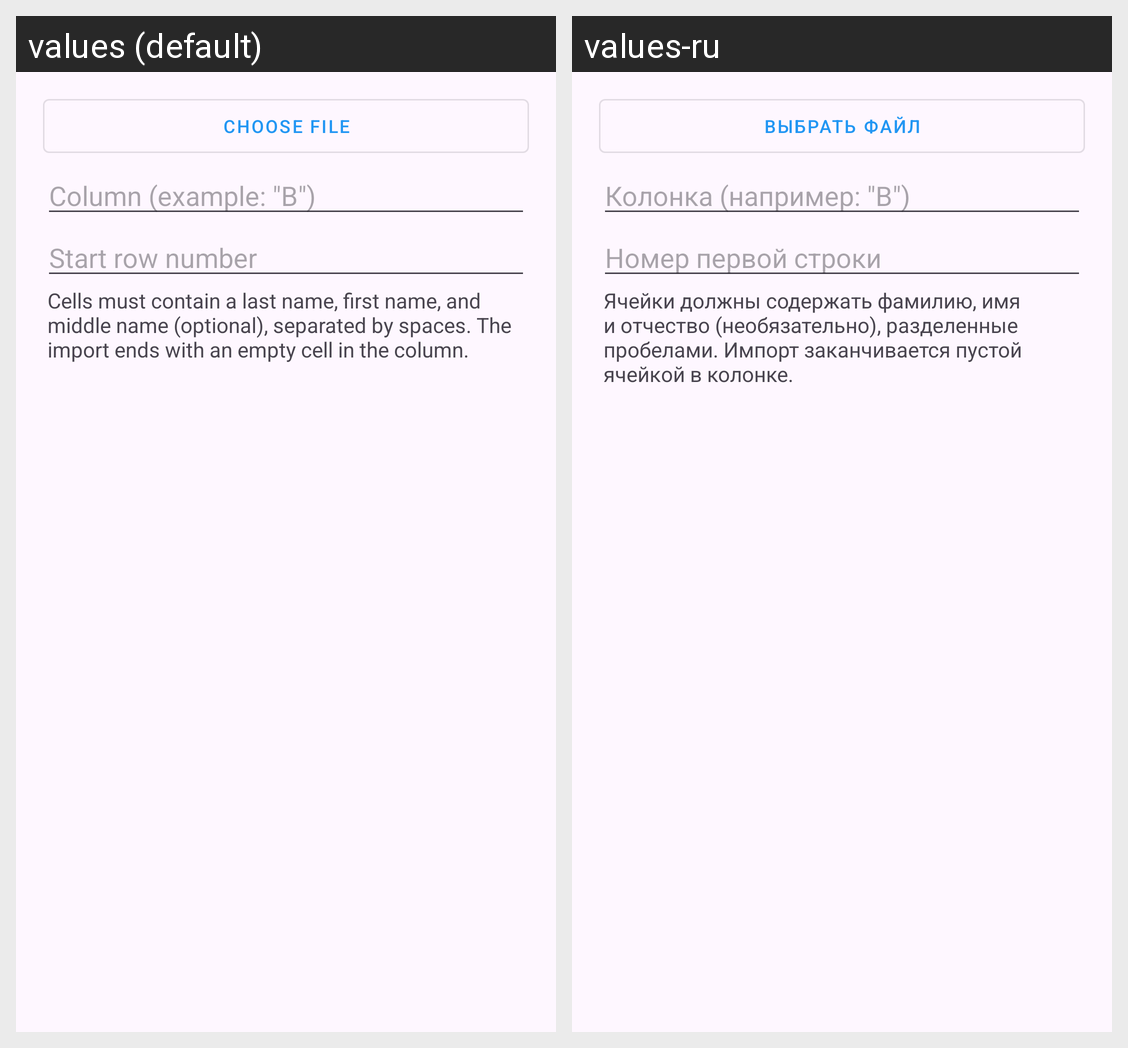

Locale-by-locale string values for the Android screen shown in this grid:
Android screen res/layout/dialog_import_students.xml rendered under 2 locales, left to right: values (default), values-ru. Device: Nexus 5 (rendered at 1080×1920; each locale shown at half size, 540×960, under a caption strip naming it); theme Theme.StudentControl.
Strings drawn on this screen, with the default value and each locale's value (text and hints the layout hard-codes, and strings that could not be matched under every locale, appear in the picture but are not listed):

choose_file
  values: Choose file
  values-ru: Выбрать файл

column_hint
  values: Column (example: "B")
  values-ru: Колонка (например: "B")

start_row
  values: Start row number
  values-ru: Номер первой строки

import_students_hint
  values: Cells must contain a last name, first name, and middle name (optional), separated by spaces. The import ends with an empty cell in the column.
  values-ru: Ячейки должны содержать фамилию, имя и отчество (необязательно), разделенные пробелами. Импорт заканчивается пустой ячейкой в колонке.
